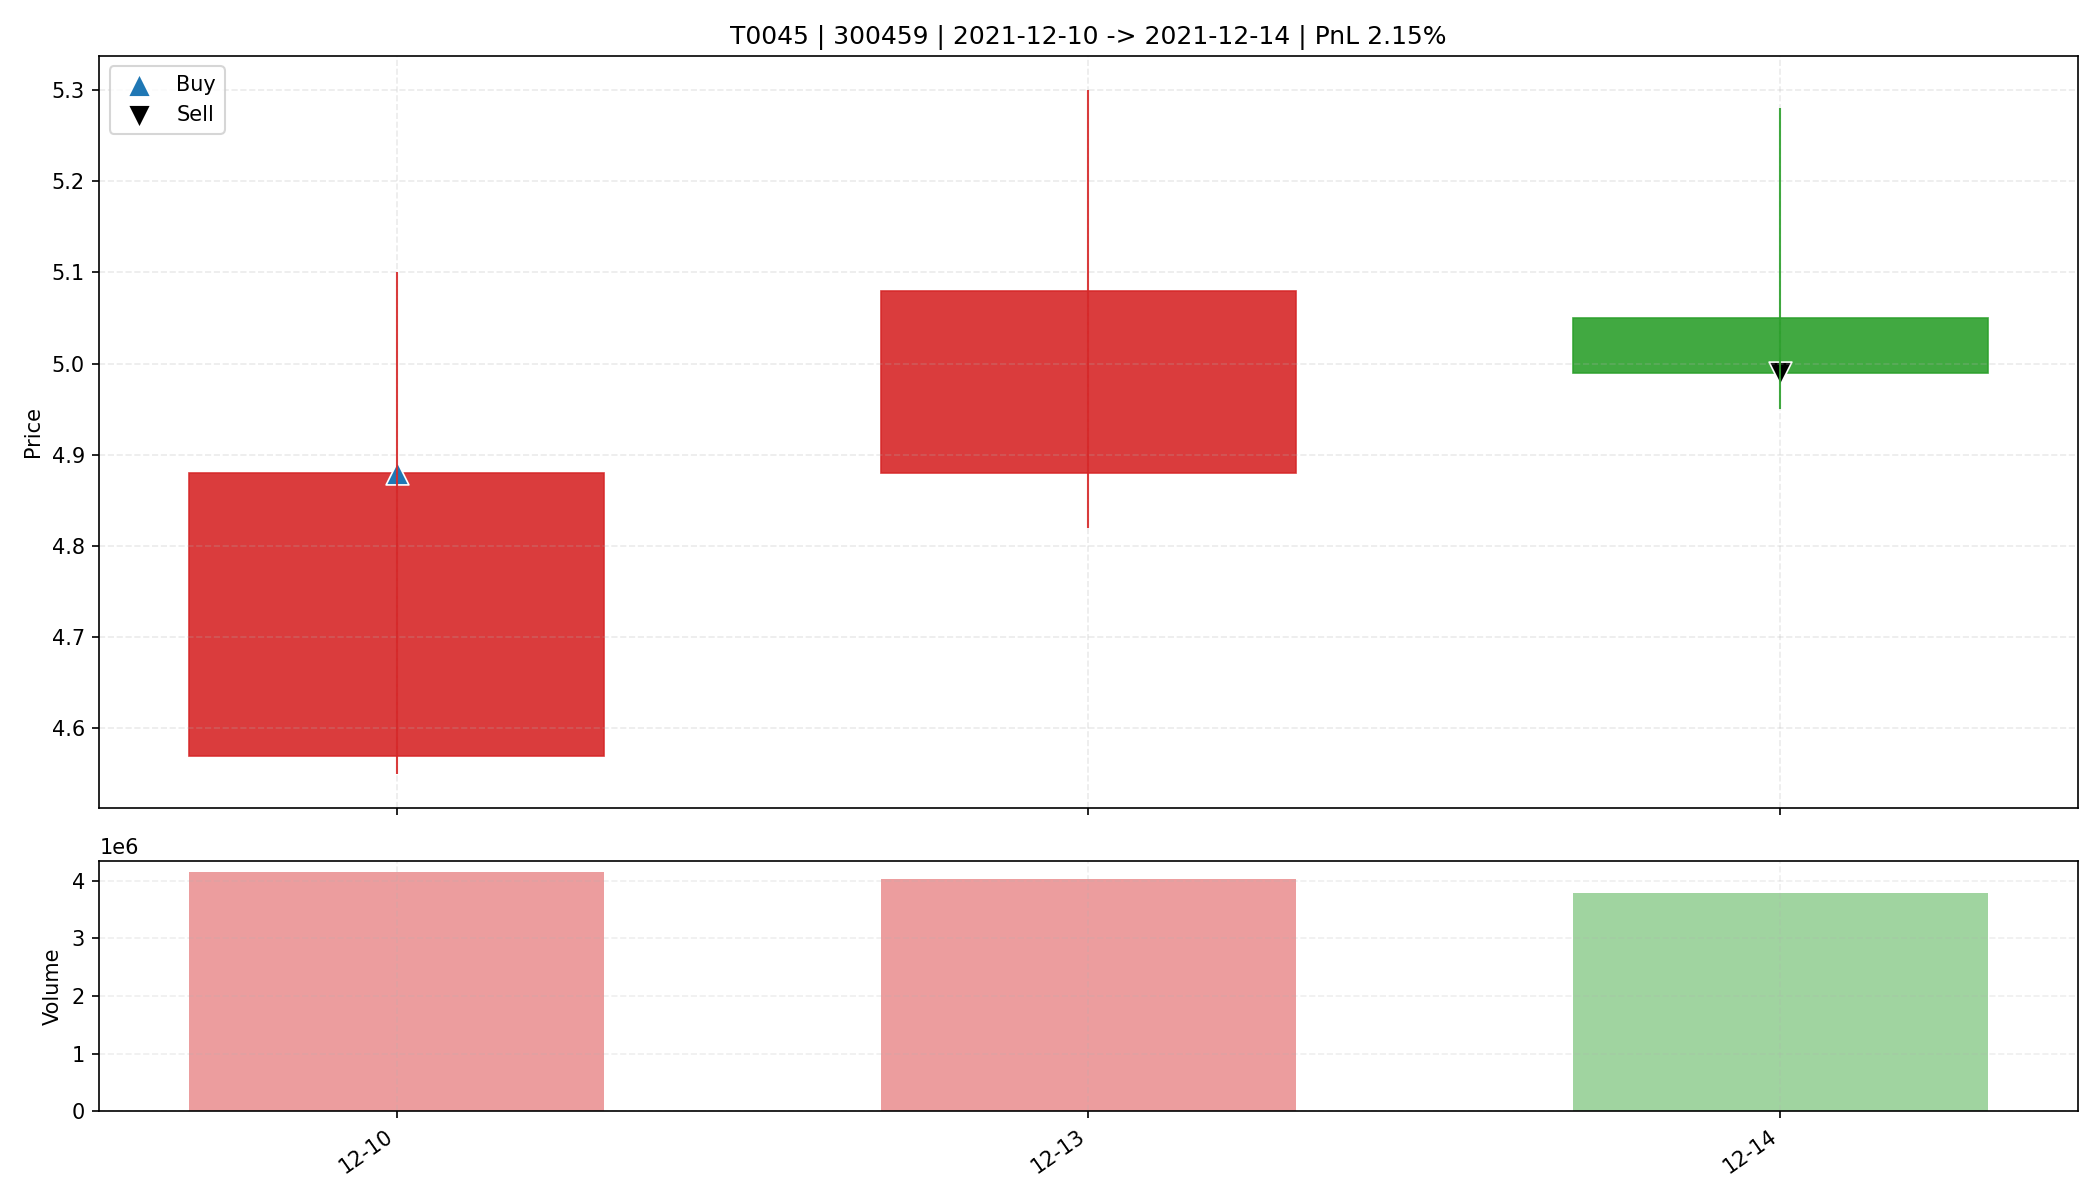

Data behind this chart, as committed beside it:
date, open, high, low, close, amount, volume, trade_id, code, buy_date, sell_date, buy_price, sell_price, matched_shares, buy_reason, sell_reason, sell_profit_pct, sell_hold_days, is_buy_day, is_sell_day, holding_day_index
2021-12-10, 4.57, 5.1, 4.55, 4.88, 2038758016, 4145638, T0045, 300459, 2021-12-10, 2021-12-14, 4.88, 4.99, 3350, 前10日振幅9.5%, 阳线涨幅6.8%, 突破均线, 放量2.0倍(温和+爆发…, 跌破动态保利线, 2.152, 2.0, True, False, 0
2021-12-13, 4.88, 5.3, 4.82, 5.08, 2051864064, 4028454, T0045, 300459, 2021-12-10, 2021-12-14, 4.88, 4.99, 3350, 前10日振幅9.5%, 阳线涨幅6.8%, 突破均线, 放量2.0倍(温和+爆发…, 跌破动态保利线, 2.152, 2.0, False, False, 1
2021-12-14, 5.05, 5.28, 4.95, 4.99, 1928188928, 3786275, T0045, 300459, 2021-12-10, 2021-12-14, 4.88, 4.99, 3350, 前10日振幅9.5%, 阳线涨幅6.8%, 突破均线, 放量2.0倍(温和+爆发…, 跌破动态保利线, 2.152, 2.0, False, True, 2
